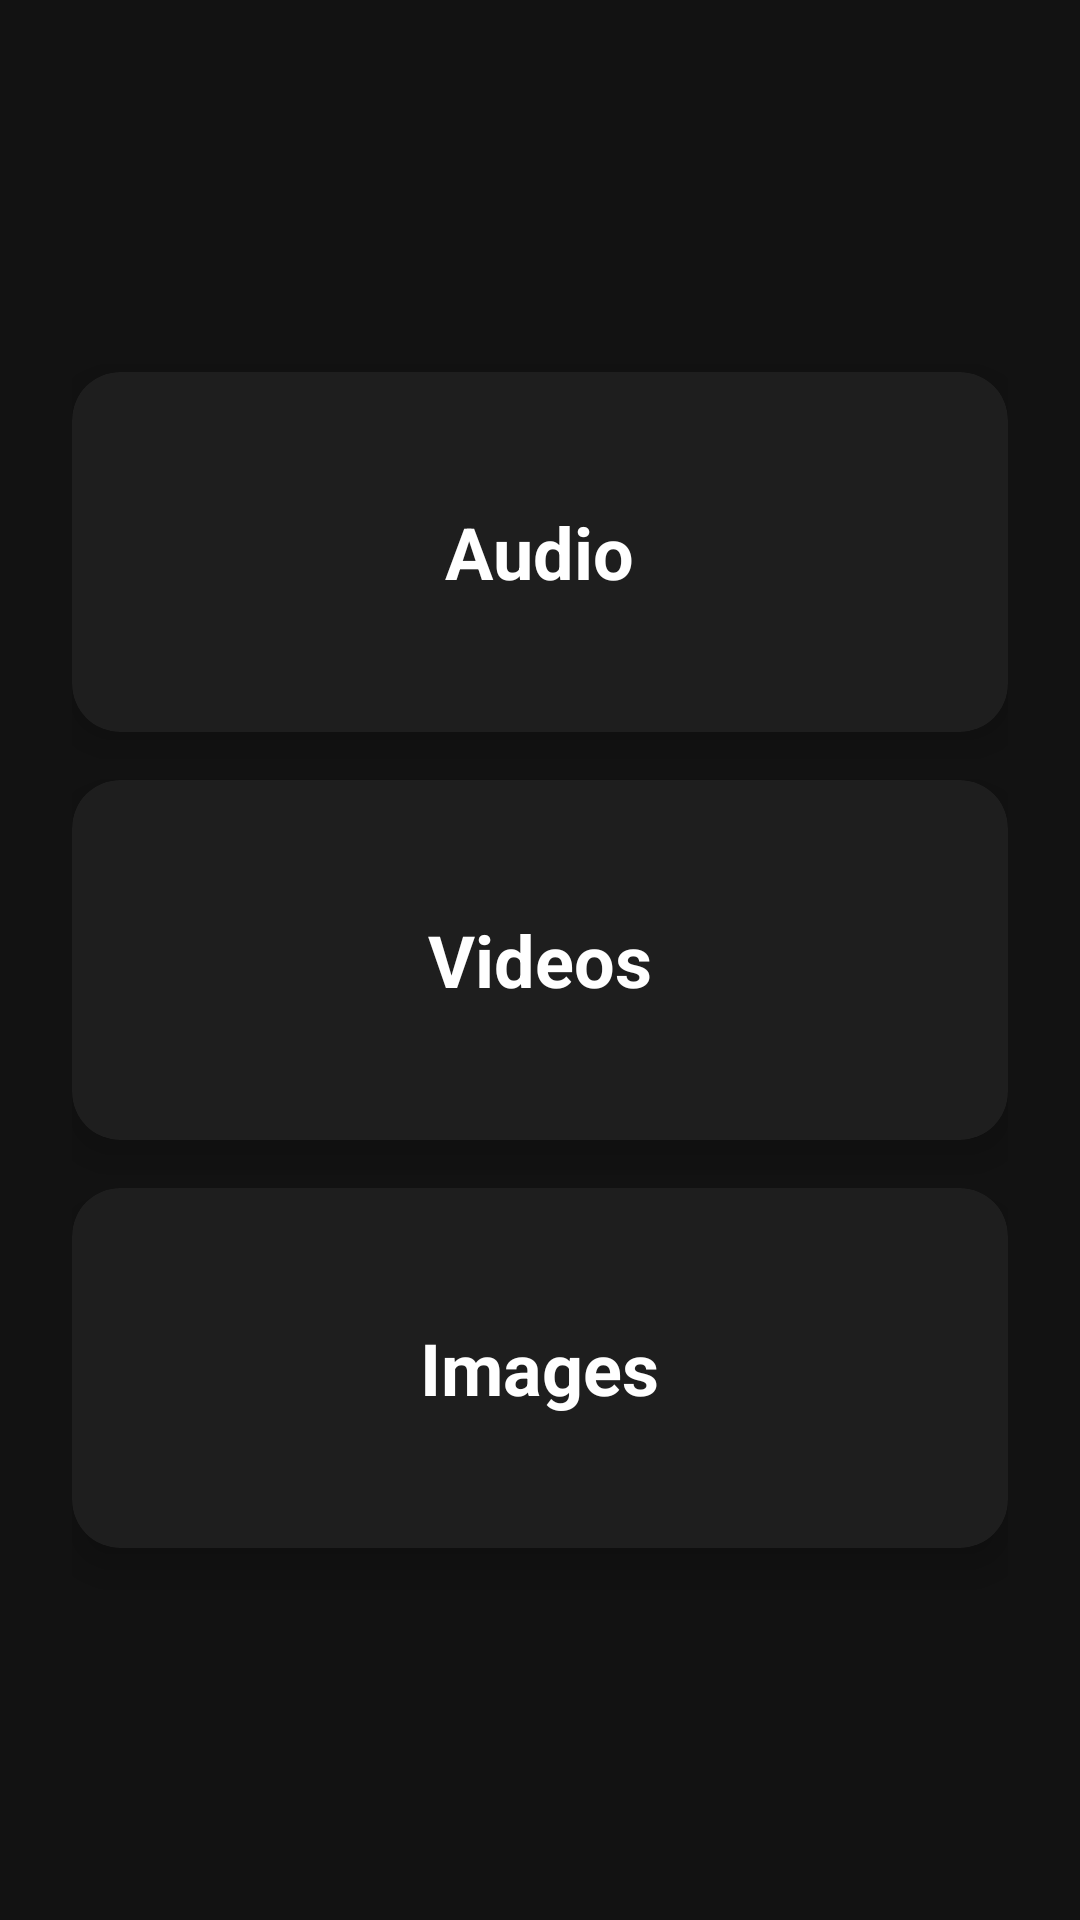

The Android layout XML behind this screen, and the referenced resources:
<!-- AndroidManifest.xml: application theme Theme.MediaLibrary -->
<!-- res/layout/activity_main.xml -->
<?xml version="1.0" encoding="utf-8"?>
<LinearLayout xmlns:android="http://schemas.android.com/apk/res/android"
    xmlns:app="http://schemas.android.com/apk/res-auto"
    android:layout_width="match_parent"
    android:layout_height="match_parent"
    android:orientation="vertical"
    android:padding="24dp"
    android:gravity="center"
    android:background="#121212"> 

    
    <androidx.cardview.widget.CardView
        android:id="@+id/cardAudio"
        android:layout_width="match_parent"
        android:layout_height="120dp"
        android:layout_marginBottom="16dp"
        app:cardCornerRadius="16dp"
        app:cardElevation="8dp"
        app:cardBackgroundColor="#1E1E1E">

        <TextView
            android:layout_width="wrap_content"
            android:layout_height="wrap_content"
            android:layout_gravity="center"
            android:text="Audio"
            android:textColor="#FFFFFF"
            android:textSize="24sp"
            android:textStyle="bold"/>
    </androidx.cardview.widget.CardView>

    
    <androidx.cardview.widget.CardView
        android:id="@+id/cardVideo"
        android:layout_width="match_parent"
        android:layout_height="120dp"
        android:layout_marginBottom="16dp"
        app:cardCornerRadius="16dp"
        app:cardElevation="8dp"
        app:cardBackgroundColor="#1E1E1E">

        <TextView
            android:layout_width="wrap_content"
            android:layout_height="wrap_content"
            android:layout_gravity="center"
            android:text="Videos"
            android:textColor="#FFFFFF"
            android:textSize="24sp"
            android:textStyle="bold"/>
    </androidx.cardview.widget.CardView>

    
    <androidx.cardview.widget.CardView
        android:id="@+id/cardImages"
        android:layout_width="match_parent"
        android:layout_height="120dp"
        app:cardCornerRadius="16dp"
        app:cardElevation="8dp"
        app:cardBackgroundColor="#1E1E1E">

        <TextView
            android:layout_width="wrap_content"
            android:layout_height="wrap_content"
            android:layout_gravity="center"
            android:text="Images"
            android:textColor="#FFFFFF"
            android:textSize="24sp"
            android:textStyle="bold"/>
    </androidx.cardview.widget.CardView>

</LinearLayout>
<!-- resources referenced by this layout -->
<resources>
  <style name="Theme.MediaLibrary" parent="Base.Theme.MediaLibrary" />
  <style name="Base.Theme.MediaLibrary" parent="Theme.Material3.DayNight.NoActionBar">
          
          
      </style>
</resources>
